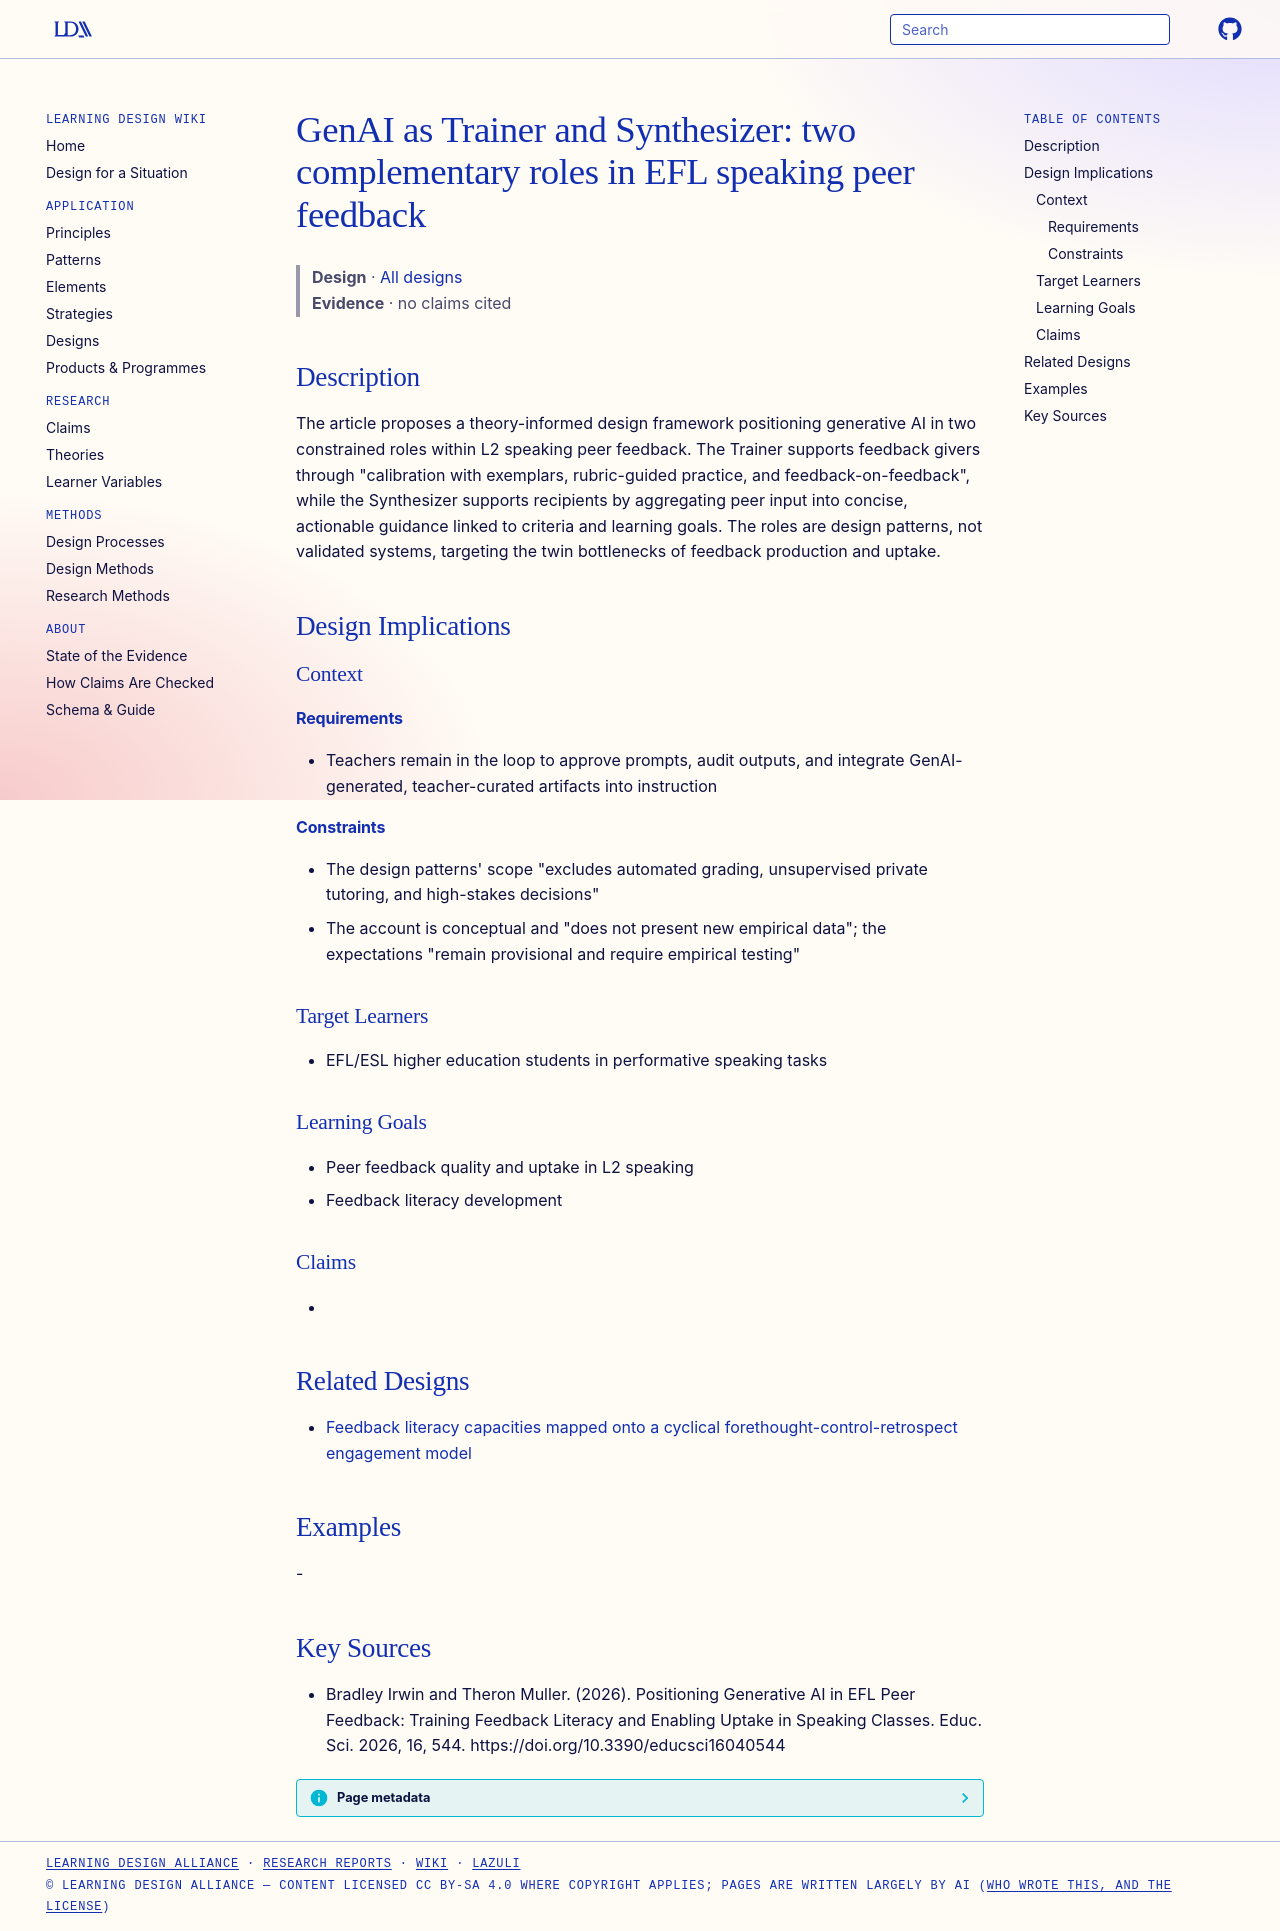

repository: Learning-Design-Alliance/learning-wiki · page: designs/genai-trainer-synthesizer-peer-feedback-roles/index.html · generator: mkdocs

---
type: design
id: genai-trainer-synthesizer-peer-feedback-roles
title: "GenAI as Trainer and Synthesizer: two complementary roles in EFL speaking peer feedback"
description: The article proposes a theory-informed design framework positioning generative AI in two constrained roles within L2 speaking peer feedback.
status: review
generated:
  by: "process:settle-candidates"
  at: 2026-10-12
sources:
  - id: bradley-irwin-and-theron-muller-2026
    resource: "https://doi.org/10.3390/educsci16040544"
    title: "Bradley Irwin and Theron Muller. (2026). Positioning Generative AI in EFL Peer Feedback: Training Feedback Literacy and Enabling Uptake in Speaking Classes. Educ. Sci. 2026, 16, 544. https://doi.org/10.3390/educsci16040544"
    author: Bradley Irwin and Theron Muller
---

# GenAI as Trainer and Synthesizer: two complementary roles in EFL speaking peer feedback

> **Design** · [All designs](index.md)
> **Evidence** · no claims cited

## Description
The article proposes a theory-informed design framework positioning generative AI in two constrained roles within L2 speaking peer feedback. The Trainer supports feedback givers through "calibration with exemplars, rubric-guided practice, and feedback-on-feedback", while the Synthesizer supports recipients by aggregating peer input into concise, actionable guidance linked to criteria and learning goals. The roles are design patterns, not validated systems, targeting the twin bottlenecks of feedback production and uptake.

## Design Implications

### Context
#### Requirements
- Teachers remain in the loop to approve prompts, audit outputs, and integrate GenAI-generated, teacher-curated artifacts into instruction
#### Constraints
- The design patterns' scope "excludes automated grading, unsupervised private tutoring, and high-stakes decisions"
- The account is conceptual and "does not present new empirical data"; the expectations "remain provisional and require empirical testing"

### Target Learners
- EFL/ESL higher education students in performative speaking tasks

### Learning Goals
- Peer feedback quality and uptake in L2 speaking
- Feedback literacy development

### Claims
- 

## Related Designs

- [Feedback literacy capacities mapped onto a cyclical forethought-control-retrospect engagement model](feedback-literacy-cyclical-genai-mapping.md)

## Examples
-

## Key Sources
- Bradley Irwin and Theron Muller. (2026). Positioning Generative AI in EFL Peer Feedback: Training Feedback Literacy and Enabling Uptake in Speaking Classes. Educ. Sci. 2026, 16, 544. https://doi.org/10.3390/educsci16040544
